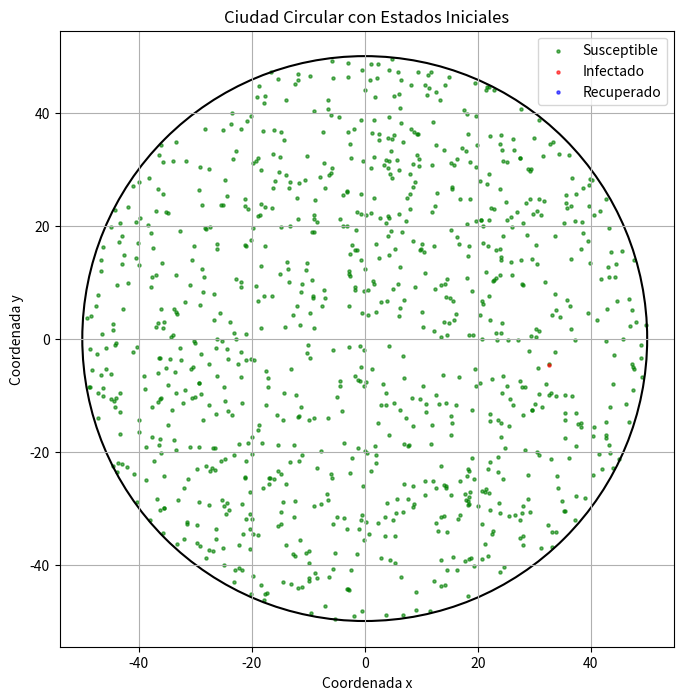

Write Python code to recreate this figure.
import random
import math
import pandas as pd
import matplotlib.pyplot as plt

# Parámetros iniciales
D = 100  # Diámetro
N = 1000  # Total de personas
I = 1  # Inicialmente infectados
S = N - I  # Inicialmente susceptibles
R = 0  # Inicialmente recuperados
r_infeccion = 0.6  # Radio de infección
razon_recuperacion = 0.1  # Razón de recuperación

# Verificar que N = I + S + R
assert N == I + S + R, "El total de personas no coincide con N."

# Listas para las variables
x_positions = []
y_positions = []
estados = ['Infectado'] * I + ['Susceptible'] * S + ['Recuperado'] * R  # Lista inicial de estados
ids = list(range(1, N + 1))  # Identificadores únicos
iteraciones = [0] * N  # Iteración inicial para todas las personas

# posiciones iniciales para cada persona
'''Para generar las posiciones iniciales aleatoreas de cada persona se genera un ángulo aleatorio para determinar su dirección en el círculo, calculamos una distacia radial para garantizar que la persona esté dentro del círculo con un radio máximo de D/2, convierte las coordenadas polares a cartesianas con las fórmulas de coseno y seno para que se agreguen las coordenadas x e y a las listas para representar las posiciones de todas las personas'''
for _ in range(N):
    a = random.random() * 2 * math.pi  # Ángulo aleatorio en radianes
    r = (D / 2) * math.sqrt(random.random())  # Distancia radial
    x = r * math.cos(a)  # Coordenada x
    y = r * math.sin(a)  # Coordenada y
    x_positions.append(x)
    y_positions.append(y)

# dataframe con las variables
data = pd.DataFrame({
    'id': ids,
    'x': x_positions,
    'y': y_positions,
    'estado': estados,
    'iteracion': iteraciones
})
print(data)

# Función para calcular la distancia euclidiana
def distancia_euclidiana(x1, y1, x2, y2):
    distancia = math.sqrt((x2 - x1)**2 + (y2 - y1)**2)
    return distancia < r_infeccion  # Retorna True si está dentro del radio de infección

# Graficar la ciudad con los estados iniciales
plt.figure(figsize=(8, 8))
for estado, color in zip(['Susceptible', 'Infectado', 'Recuperado'], ['green', 'red', 'blue']):
    subset = data[data['estado'] == estado]
    plt.scatter(subset['x'], subset['y'], s=5, alpha=0.6, label=estado, color=color)

# Contorno del círculo
circle = plt.Circle((0, 0), D / 2, color='black', fill=False, linestyle='-', linewidth=1.5)
plt.gca().add_artist(circle)
plt.gca().set_aspect('equal', adjustable='box')
plt.title("Ciudad Circular con Estados Iniciales")
plt.xlabel("Coordenada x")
plt.ylabel("Coordenada y")
plt.legend()
plt.grid(True)
plt.show()

# uso de la función de distancia
#x1, y1 = data.loc[0, ['x', 'y']]
#x2, y2 = data.loc[1, ['x', 'y']]
#print(f"¿Dentro del radio de infección?: {distancia_euclidiana(x1, y1, x2, y2)}")
